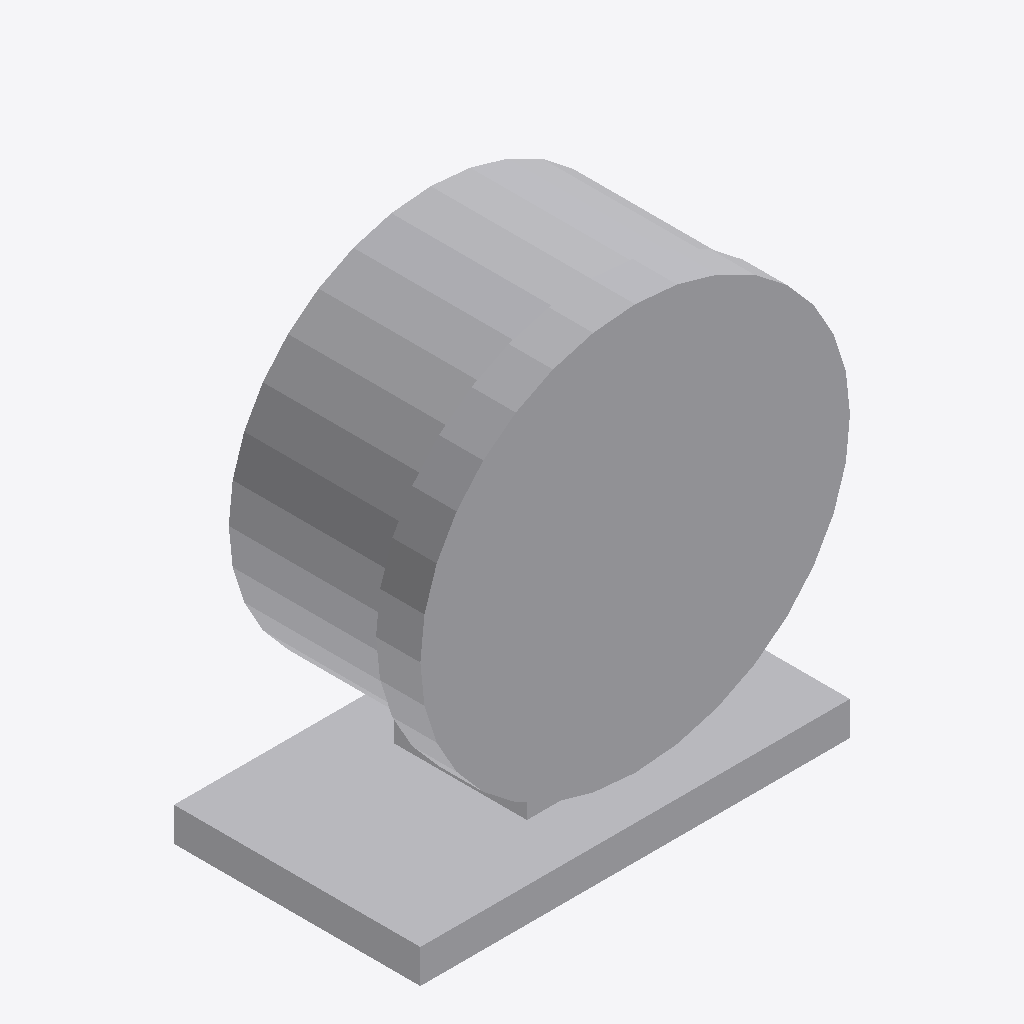
Isometric view of an IFC building model (IFC-SPF (STEP), schema IFC4, length unit millimetre), seen from the south-west, elements coloured by IFC class (only those large enough to see are counted): 5 other elements (light grey).
Extent 2.2 m × 1.3 m × 2.5 m (x, y, z). Storeys (1): Implantacion conceptual at 0.00 m. Elements (6): 6 IfcBuildingElementProxy.

HEADER;
FILE_DESCRIPTION(('Diseno conceptual sintetico DRAFT'),'2;1');
FILE_NAME('BC-E104-A.ifc','2026-11-16T00:00:00',('TrazIA-3D'),('TrazIA-3D'),'TrazIA-3D','TrazIA-3D','DRAFT');
FILE_SCHEMA(('IFC4'));
ENDSEC;
DATA;
#7=IFCPROJECT('1MvEYgxEq9VehuPQm3X66p',$,'BC-E104','Diseno conceptual sintetico',$,'Intercambiador espiral compacto','DRAFT',(#6),#5);
#8=IFCSITE('3JQaL15m2G08yoBRjSI4c2',$,'Catalogo sintetico',$,$,#3,$,$,.ELEMENT.,$,$,$,$,$);
#9=IFCBUILDING('2M9rGUGNwZXRC6vga1exKS',$,'Equipos de proceso',$,$,#3,$,$,.ELEMENT.,$,$,$);
#10=IFCBUILDINGSTOREY('2dpBv1Jc3hNmnh5E4Q8Nit',$,'Implantacion conceptual',$,$,#3,$,$,.ELEMENT.,0.0);
#33=IFCBUILDINGELEMENTPROXY('3uuLZPXOWZGhJz6k6PhdUW',$,'Tapa frontal','Componente exterior conceptual DRAFT','exchanger',#3,#32,'BC-E104',$);
#28=IFCBUILDINGELEMENTPROXY('24bgJuy_cSoOpwPiRolrxk',$,'Cuerpo espiral','Componente exterior conceptual DRAFT','exchanger',#3,#27,'BC-E104',$);
#18=IFCBUILDINGELEMENTPROXY('1U7zYOgCgUj_8pZ$cSIojC',$,'Bancada','Componente exterior conceptual DRAFT','exchanger',#3,#17,'BC-E104',$);
#38=IFCBUILDINGELEMENTPROXY('1tcP70V5tVCv$pnKyZBuPw',$,'Conexión central','Componente exterior conceptual DRAFT','exchanger',#3,#37,'BC-E104',$);
#23=IFCBUILDINGELEMENTPROXY('3hFtjAsPobLCGw_$1ImbD5',$,'Apoyo','Componente exterior conceptual DRAFT','exchanger',#3,#22,'BC-E104',$);
ENDSEC;
